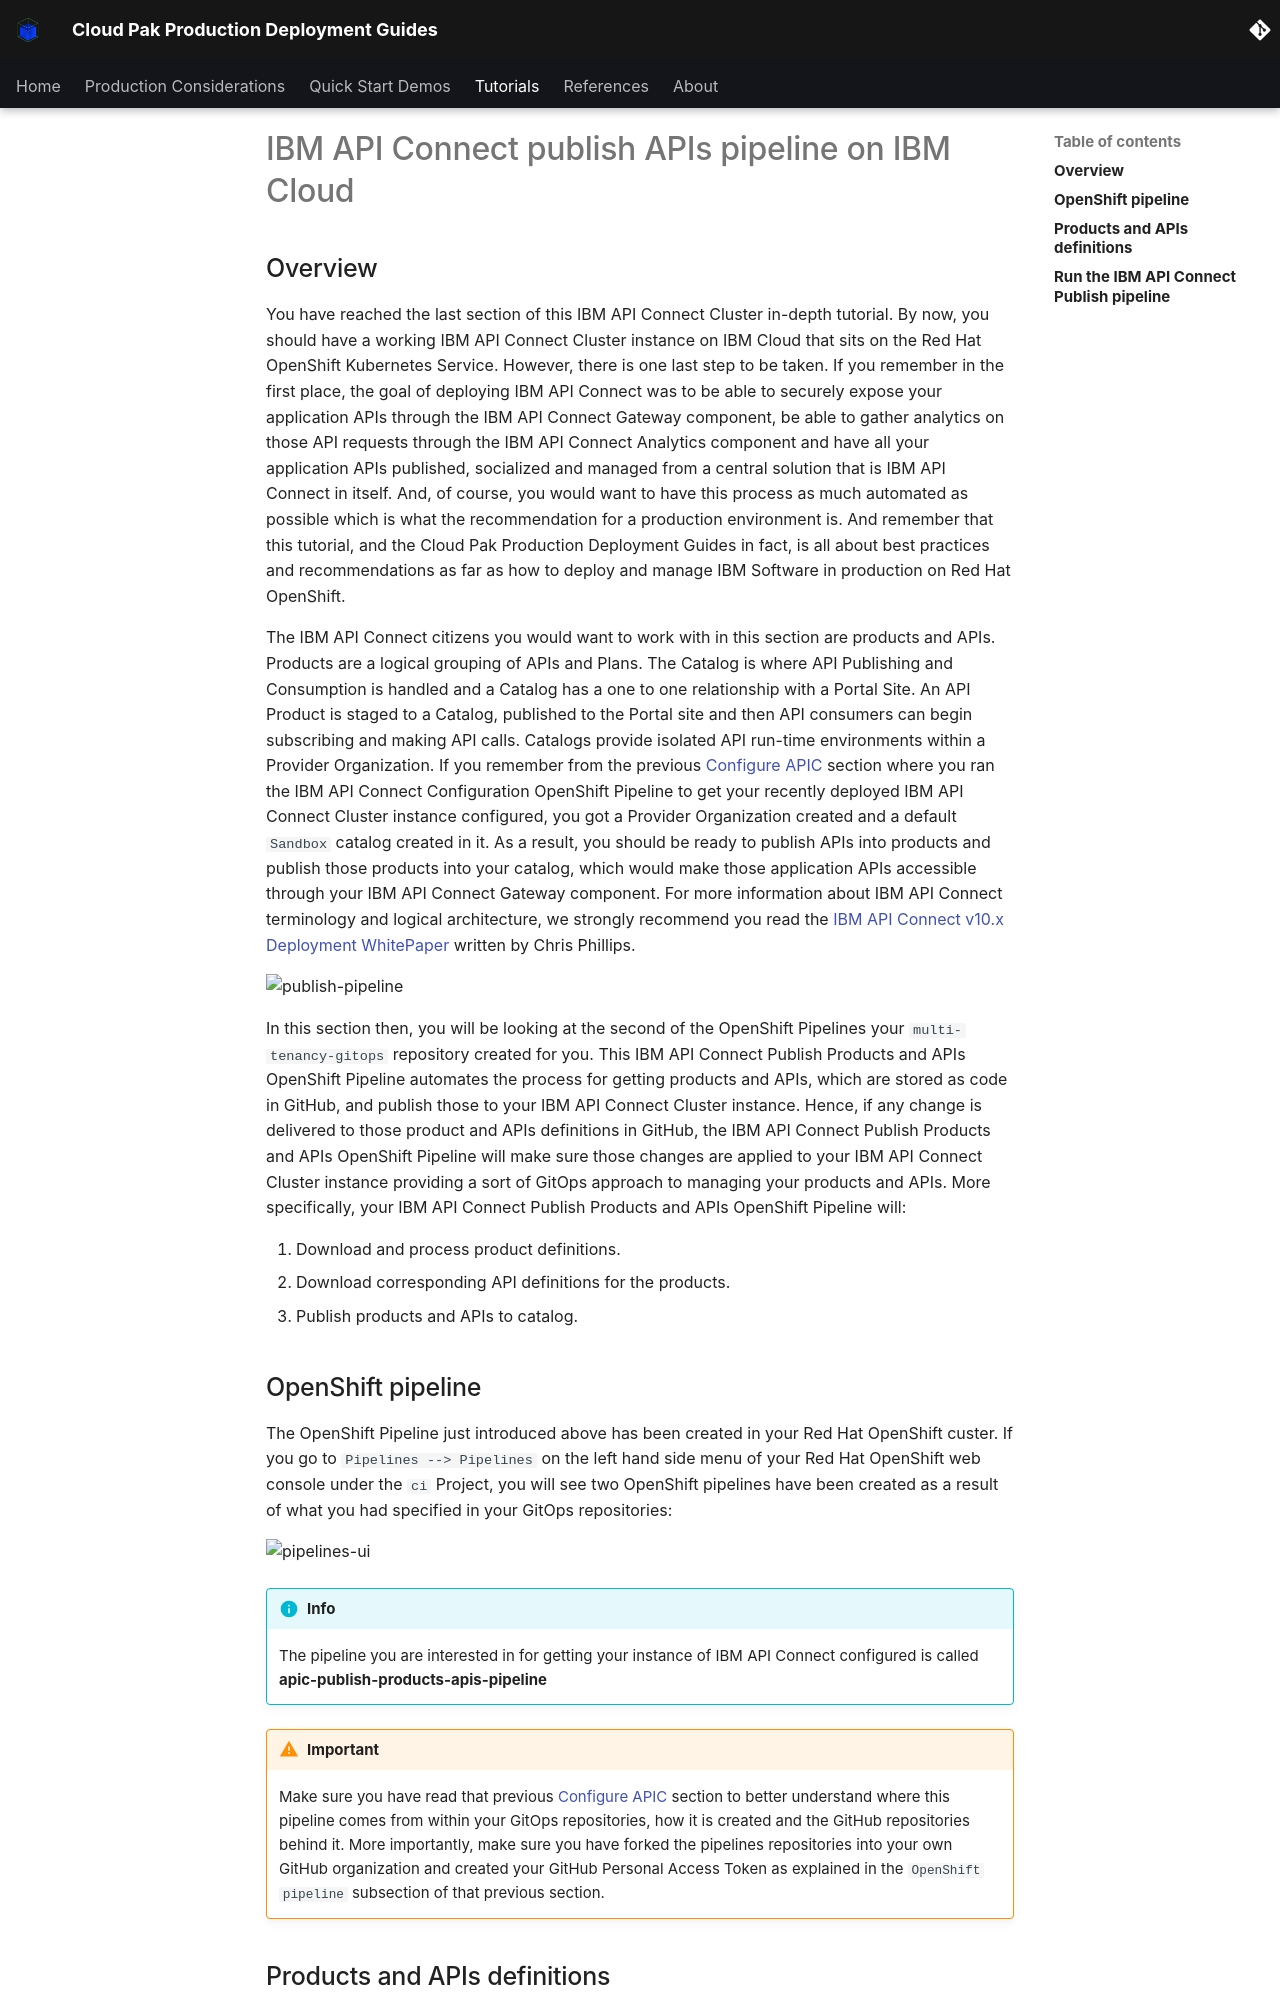

repository: ncolon/production-deployment-guides · page: guides/cp4i/apic/publish/ibm-cloud/index.html · generator: mkdocs

# IBM API Connect publish APIs pipeline on IBM Cloud

<!--- cSpell:ignore APIC multicloud clust -->

## Overview

You have reached the last section of this IBM API Connect Cluster in-depth tutorial. By now, you should have a working IBM API Connect Cluster instance on IBM Cloud that sits on the Red Hat OpenShift Kubernetes Service. However, there is one last step to be taken. If you remember in the first place, the goal of deploying IBM API Connect was to be able to securely expose your application APIs through the IBM API Connect Gateway component, be able to gather analytics on those API requests through the IBM API Connect Analytics component and have all your application APIs published, socialized and managed from a central solution that is IBM API Connect in itself. And, of course, you would want to have this process as much automated as possible which is what the recommendation for a production environment is. And remember that this tutorial, and the Cloud Pak Production Deployment Guides in fact, is all about best practices and recommendations as far as how to deploy and manage IBM Software in production on Red Hat OpenShift.

The IBM API Connect citizens you would want to work with in this section are products and APIs. Products are a logical grouping of APIs and Plans. The Catalog is where API Publishing and Consumption is handled and a Catalog has a one to one relationship with a Portal Site. An API Product is staged to a Catalog, published to the Portal site and then API consumers can begin subscribing and making API calls. Catalogs provide isolated API run-time environments within a Provider Organization. If you remember from the previous [Configure APIC](../configuration/ibm-cloud.md) section where you ran the IBM API Connect Configuration OpenShift Pipeline to get your recently deployed IBM API Connect Cluster instance configured, you got a Provider Organization created and a default `Sandbox` catalog created in it. As a result, you should be ready to publish APIs into products and publish those products into your catalog, which would make those application APIs accessible through your IBM API Connect Gateway component. For more information about IBM API Connect terminology and logical architecture, we strongly recommend you read the [IBM API Connect v10.x Deployment WhitePaper](https://community.ibm.com/community/user/integration/viewdocument/api-connect-deplyoment-whitepaper-v) written by Chris Phillips.


![publish-pipeline](images/publish-pipeline.png){: style="max-height:1200px"}

In this section then, you will be looking at the second of the OpenShift Pipelines your `multi-tenancy-gitops` repository created for you. This IBM API Connect Publish Products and APIs OpenShift Pipeline automates the process for getting products and APIs, which are stored as code in GitHub, and publish those to your IBM API Connect Cluster instance. Hence, if any change is delivered to those product and APIs definitions in GitHub, the IBM API Connect Publish Products and APIs OpenShift Pipeline will make sure those changes are applied to your IBM API Connect Cluster instance providing a sort of GitOps approach to managing your products and APIs. More specifically, your IBM API Connect Publish Products and APIs OpenShift Pipeline will:

1. Download and process product definitions.
2. Download corresponding API definitions for the products.
3. Publish products and APIs to catalog.
